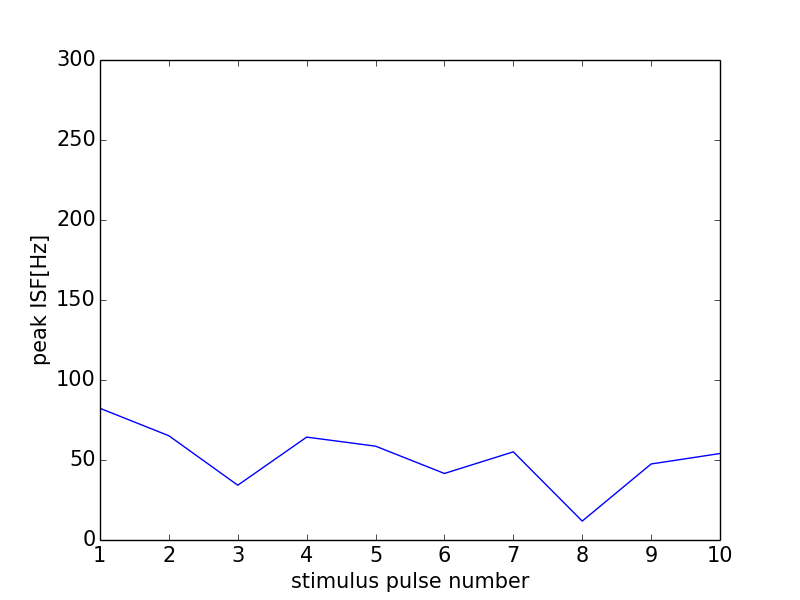

Values plotted in this chart, from the file beside it:
0, 0.0
0, 0
1, 82.3
2, 65.15
3, 34.25
4, 64.31
5, 58.65
6, 41.58
7, 55.1
8, 11.82
9, 47.51
10, 54.05
11, 0
